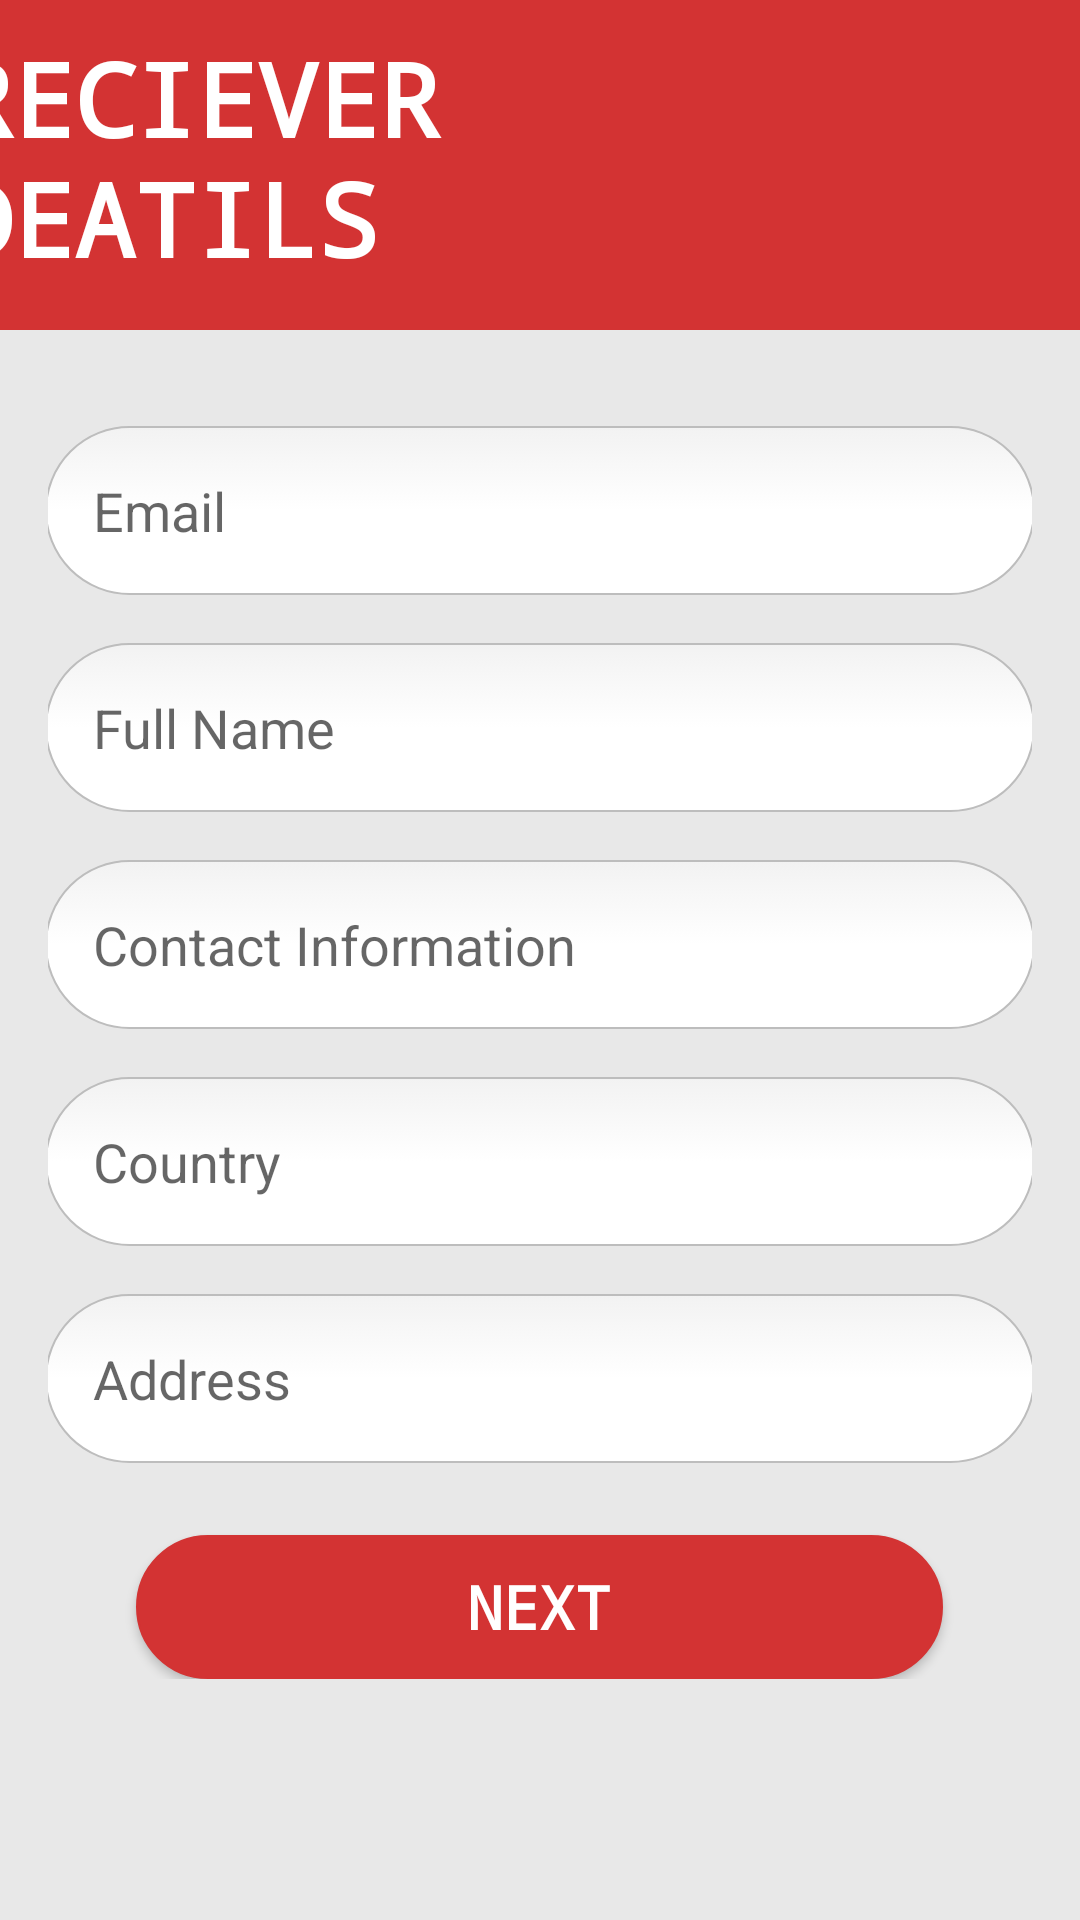

Produce the Android XML layout that renders to this screen, including the resource entries it uses.
<!-- AndroidManifest.xml: application theme Theme.SenderReceiverBasicApp -->
<!-- res/layout/activity_receiver_form.xml -->
<?xml version="1.0" encoding="utf-8"?>
<androidx.constraintlayout.widget.ConstraintLayout
    xmlns:android="http://schemas.android.com/apk/res/android"
    xmlns:tools="http://schemas.android.com/tools"
    xmlns:app="http://schemas.android.com/apk/res-auto"
    android:layout_width="match_parent"
    android:layout_height="match_parent"
    android:background="@color/background"
    tools:context=".ReceiverForm">

    <TextView
        android:id="@+id/textView"
        android:layout_width="413dp"
        android:layout_height="110dp"
        android:text="@string/reciever_deatils"
        android:padding="10dp"
        android:background="@drawable/rounded_background"
        android:textColor="@color/white"
        android:fontFamily="monospace"
        android:textSize="34sp"
        android:textStyle="bold"
        app:layout_constraintTop_toTopOf="parent"
        app:layout_constraintStart_toStartOf="parent"
        app:layout_constraintEnd_toEndOf="parent"
        app:layout_constraintHorizontal_bias="0.5" />

    <LinearLayout
        android:layout_width="match_parent"
        android:layout_height="wrap_content"
        android:orientation="vertical"
        android:gravity="center_horizontal"
        android:padding="16dp"
        android:background="@color/background"
        app:layout_constraintTop_toBottomOf="@+id/textView"
        app:layout_constraintStart_toStartOf="parent"
        app:layout_constraintEnd_toEndOf="parent"
        app:layout_constraintHorizontal_bias="0.0">


        <EditText
            android:id="@+id/etremail"
            android:layout_width="@dimen/edittext"
            android:layout_height="wrap_content"
            android:hint="@string/sender_detail_email"
            android:layout_marginTop="16dp"
            android:padding="16dp"
            android:inputType="textEmailAddress"
            android:background="@drawable/edittextrounded"/>

        <EditText
            android:id="@+id/etrfullname"
            android:layout_width="@dimen/edittext"
            android:layout_height="wrap_content"
            android:hint="@string/sender_detail_fullname"
            android:layout_marginTop="16dp"
            android:padding="16dp"
            android:inputType="text"
            android:background="@drawable/edittextrounded"/>

        <EditText
            android:id="@+id/etrcontact"
            android:layout_width="@dimen/edittext"
            android:layout_height="wrap_content"
            android:hint="@string/sender_detail_contact_information"
            android:layout_marginTop="16dp"
            android:padding="16dp"
            android:inputType="phone"
            android:background="@drawable/edittextrounded"/>

        <EditText
            android:id="@+id/etrcountry"
            android:layout_width="@dimen/edittext"
            android:layout_height="wrap_content"
            android:hint="@string/sender_detail_country"
            android:layout_marginTop="16dp"
            android:padding="16dp"
            android:inputType="text"
            android:background="@drawable/edittextrounded"/>

        <EditText
            android:id="@+id/etraddress"
            android:layout_width="@dimen/edittext"
            android:layout_height="wrap_content"
            android:hint="@string/sender_detail_address"
            android:layout_marginTop="16dp"
            android:padding="16dp"
            android:inputType="text"
            android:background="@drawable/edittextrounded"/>

        <Button
            android:id="@+id/btnnext"
            android:layout_width="269dp"
            android:layout_height="wrap_content"
            android:text="@string/next"
            android:textColor="@color/white"
            android:backgroundTint="@color/red"
            android:textStyle="bold"
            android:fontFamily="monospace"
            android:background="@drawable/edittextrounded"
            android:layout_marginTop="24dp"
            android:textSize="20sp"/>
    </LinearLayout>
</androidx.constraintlayout.widget.ConstraintLayout>
<!-- resources referenced by this layout -->
<resources>
  <color name="background">#E8E8E8</color>
  <color name="red">#D33333</color>
  <color name="white">#FFFFFFFF</color>
  <dimen name="edittext">330dp</dimen>
  <!-- drawable edittextrounded (drawable) -->
  <?xml version="1.0" encoding="utf-8"?>
  <selector xmlns:android="http://schemas.android.com/apk/res/android">
  
      <item android:state_pressed="true" android:state_focused="true">
          <shape>
              <solid android:color="@color/red"/>
              <stroke
                      android:width="2.3dp"
                      android:color="@color/red" />
              <corners
                      android:radius="50dp" />
          </shape>
      </item>
  
      <item android:state_pressed="true" android:state_focused="false">
          <shape>
              <solid android:color="@color/red"/>
              <stroke
                      android:width="2.3dp"
                      android:color="@color/red" />
              <corners
                      android:radius="50dp" />
          </shape>
      </item>
  
      <item android:state_pressed="false" android:state_focused="true">
          <shape>
              <solid android:color="#FFFFFF"/>
              <stroke
                      android:width="2.3dp"
                      android:color="@color/red" />
              <corners
                      android:radius="50dp" />
          </shape>
      </item>
  
      <item android:state_pressed="false" android:state_focused="false">
          <shape>
              <gradient
                      android:startColor="#F2F2F2"
                      android:centerColor="#FFFFFF"
                      android:endColor="#FFFFFF"
                      android:angle="270"
              />
              <stroke
                      android:width="0.7dp"
                      android:color="#BDBDBD" />
              <corners
                      android:radius="50dp" />
          </shape>
      </item>
  
      <item android:state_enabled="true">
          <shape>
              <padding
                      android:left="4dp"
                      android:top="4dp"
                      android:right="4dp"
                      android:bottom="4dp"
              />
          </shape>
      </item>
  
  </selector>
  <!-- drawable rounded_background (drawable) -->
  <shape xmlns:android="http://schemas.android.com/apk/res/android">
      <solid android:color="@color/red" /> 
      <corners
              android:topLeftRadius="0dp"
              android:topRightRadius="0dp"
              android:bottomLeftRadius="16dp"
              android:bottomRightRadius="16dp" /> 
      <padding
              android:left="16dp"
              android:top="8dp"
              android:right="16dp"
              android:bottom="8dp" /> 
  </shape>
  <string name="next">NEXT</string>
  <string name="reciever_deatils">RECIEVER\nDEATILS</string>
  <string name="sender_detail_address">Address</string>
  <string name="sender_detail_contact_information">Contact Information</string>
  <string name="sender_detail_country">Country</string>
  <string name="sender_detail_email">Email</string>
  <string name="sender_detail_fullname">Full Name</string>
  <style name="Theme.SenderReceiverBasicApp" parent="Theme.MaterialComponents.DayNight.DarkActionBar">
          
          <item name="colorPrimary">@color/red</item>
          <item name="colorPrimaryVariant">@color/red</item>
          <item name="colorOnPrimary">@color/red</item>
          
          <item name="colorSecondary">@color/background</item>
          <item name="colorSecondaryVariant">@color/background</item>
          <item name="colorOnSecondary">@color/background</item>
          
          <item name="android:statusBarColor">?attr/colorPrimaryVariant</item>
          
      </style>
</resources>
